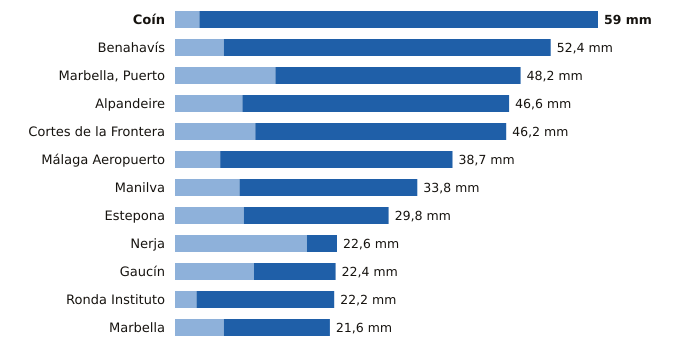

Source data for this figure (header and first rows):
estacion, provincia, indicativo, mm_6_dias_anteriores, mm_hoy, mm_7_dias, horas_de_hoy
Coín, Málaga, 6143X, 3.4, 55.6, 59.0, 22
Benahavís, Málaga, 6069X, 6.8, 45.6, 52.4, 23
Marbella, Puerto, Málaga, 6076X, 14.0, 34.2, 48.2, 22
Alpandeire, Málaga, 6045X, 9.4, 37.2, 46.6, 22
Cortes de la Frontera, Málaga, 6040X, 11.2, 35.0, 46.2, 23
Málaga Aeropuerto, Málaga, 6155A, 6.3, 32.4, 38.7, 23
Manilva, Málaga, 6057X, 9.0, 24.8, 33.8, 22
Estepona, Málaga, 6058I, 9.6, 20.2, 29.8, 23
Nerja, Málaga, 6213X, 18.4, 4.2, 22.6, 22
Gaucín, Málaga, 6050X, 11.0, 11.4, 22.4, 22
Ronda Instituto, Málaga, 6032X, 3.0, 19.2, 22.2, 22
Marbella, Málaga, 6083X, 6.8, 14.8, 21.6, 23
